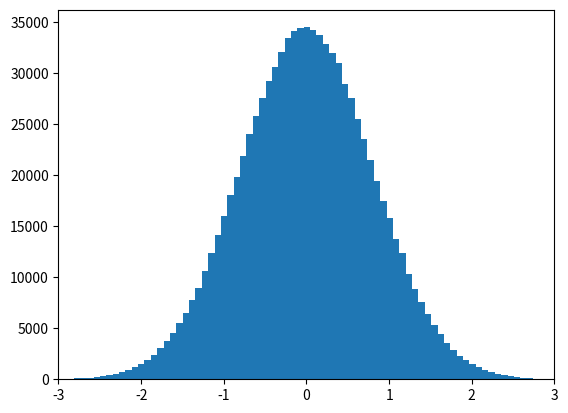

Source code (Python):
import numpy as np
import matplotlib.pyplot as plt

def distribuicao_normal():
    '''Função que gera o grafico de uma distribuicao normal'''
    x = np.random.normal(0.0,0.8,size=9*100000)
    fig,ax = plt.subplots()
    ax.hist(x,100)
    ax.set_xlim(-3,3)
    plt.show()
    

def distribuicao_poisson(lambda_param):
    '''Função que gera o grafico de uma distribuicao de Poisson'''
    x = np.random.poisson(lambda_param,10000)
    fig,ax = plt.subplots()
    ax.hist(x,100)
    plt.show()
 
def distribuicao_uniforme():
    '''Função que gera o grafico de uma distribuicao uniforme'''
    x = np.random.uniform(-1,0,1000)
    fig,ax = plt.subplots()
    ax.hist(x,100)
    plt.show()
    
distribuicao_normal()
 
